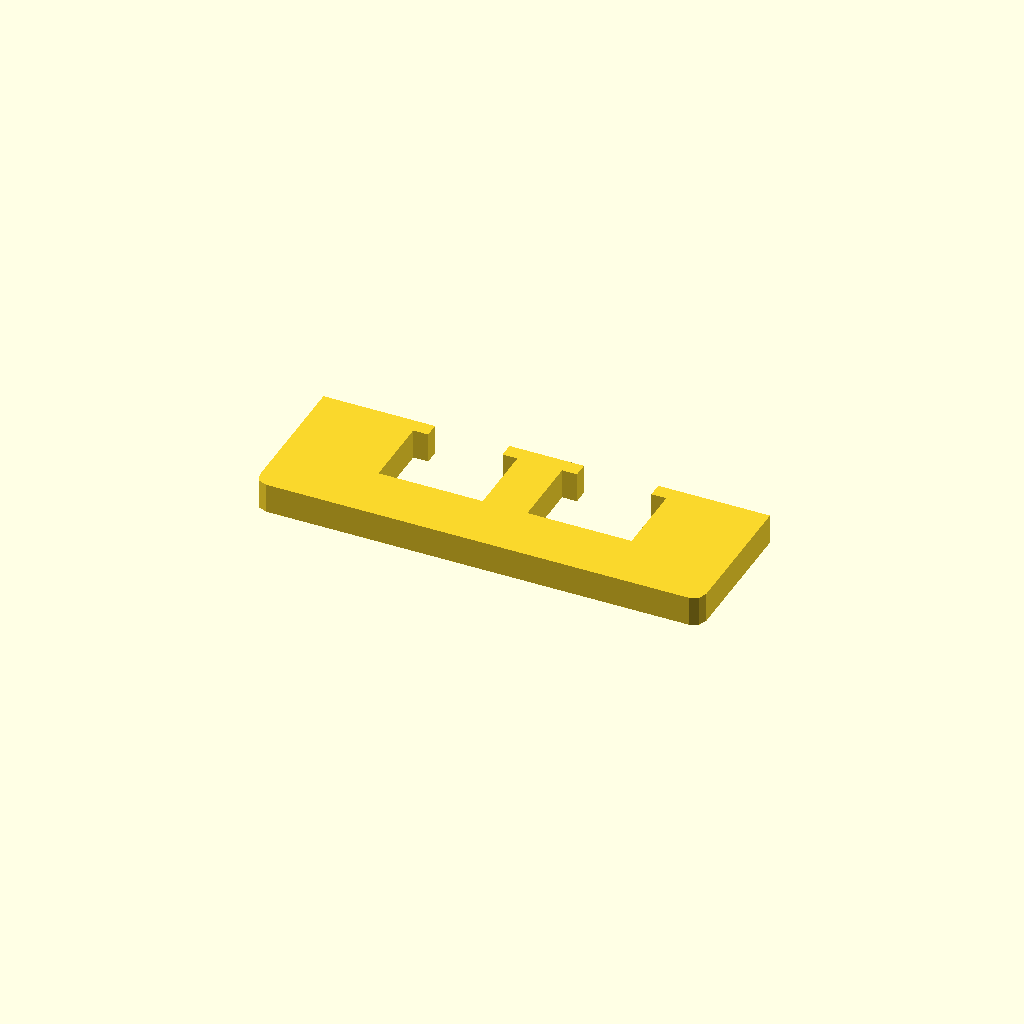
Cell 1 — every parameter at its default value.
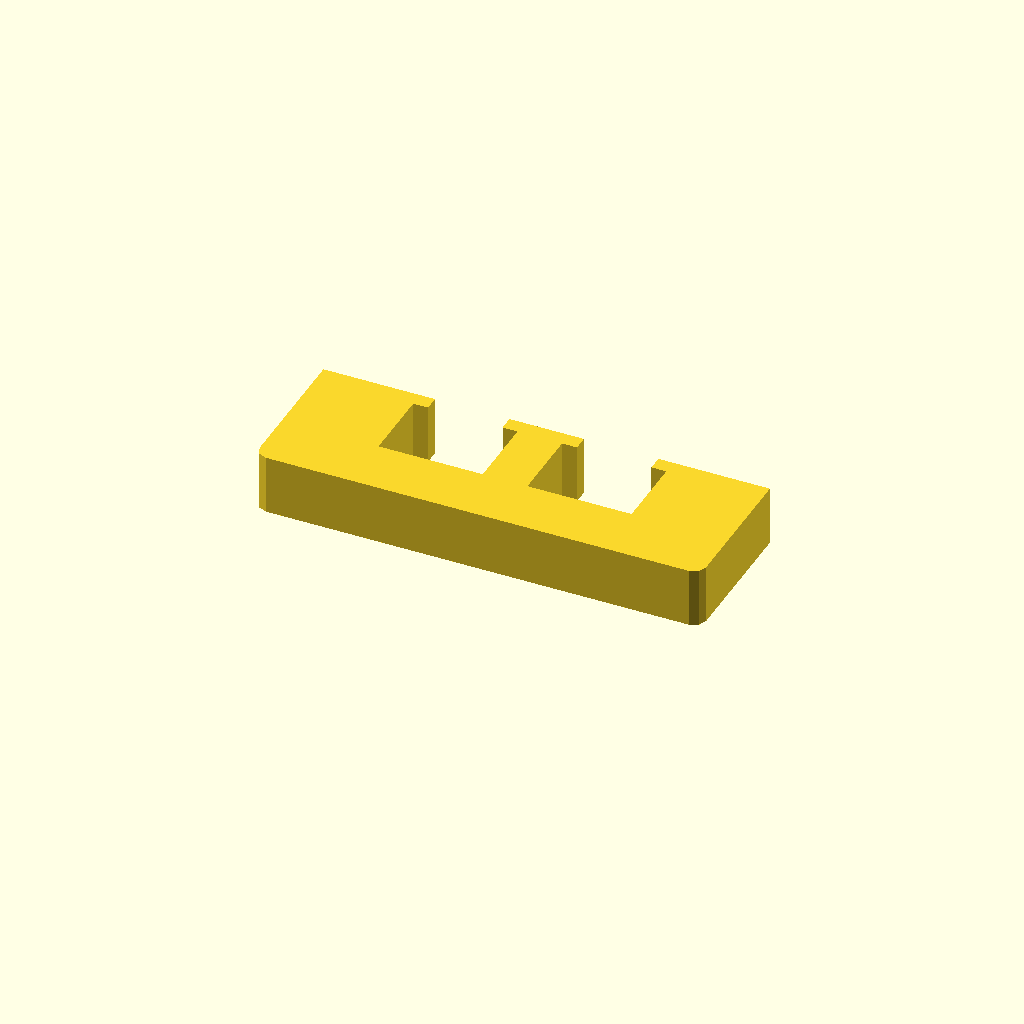
Cell 2: profile_height = 20 (everything else at default).
One fixed orthographic camera (rotation 55°, 0°, 25°; colour scheme Cornfield) for every cell.
OpenSCAD source file optional_data/data/sketch1/overslots/part_0009.scad:
$fn = 32;

// ----------------------------------------------------------------------
// Oversize slot bar: 150 mm bar with 2 oversize windows
// ----------------------------------------------------------------------

// --- parameters (mm) ---
profile_height = 10;      // extrusion height
profile_points = 24;      // points of the closed outline

profile = [[0, 4], [1.172, 1.172], [4, 0], [146, 0], [148.828, 1.172], [150, 4], [150, 50], [112.5, 50], [112.5, 45], [117.5, 45], [117.5, 20], [82.5, 20], [82.5, 45], [87.5, 45], [87.5, 50], [62.5, 50], [62.5, 45], [67.5, 45], [67.5, 20], [32.5, 20], [32.5, 45], [37.5, 45], [37.5, 50], [0, 50]];  // single closed polygon, 24 points, counter clockwise

// --- the one profile operation ---
linear_extrude(height = profile_height) polygon(points = profile);
Customizer parameters (derived from the source; name, type, default, range or options):
profile_height: number, default 10
profile_points: number, default 24
